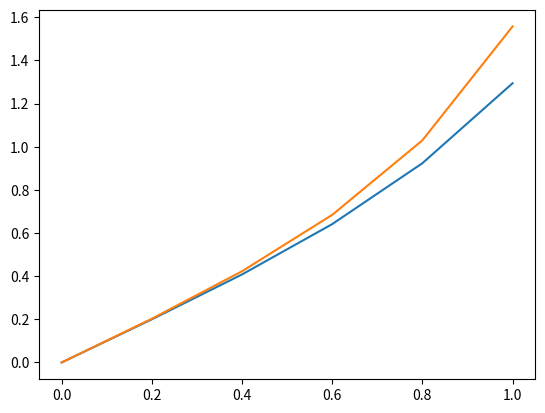

The matplotlib source for this figure:
# -*- coding: utf-8 -*-
"""euler_tangente

Automatically generated by Colaboratory.

Original file is located at
    https://colab.research.google.com/<link-removed>
"""

import numpy as np
from math import *
import matplotlib.pyplot as plt

print("Esse programa utiliza o método de Euler para resolver a EDO x'(t)= xˆ2 + 1")

def dxdt(x,t):
  return x**2 + 1

ti = 0            # t inical
tf = 1            # t final
xi = 0            # x inicial
N = 5             # numero de pontos desejados
h = (tf - ti)/N   # passo
x = np.zeros(N+1) 
t = np.arange(ti,tf+h,h)
x[0] = xi
for k in range(len(t)-1):
  print(t[k],x[k],tan(t[k]))
  x[k+1] = x[k] + h*dxdt(x[k],t[k])

plt.plot(t,x)
plt.plot(t,np.tan(t))
plt.show()